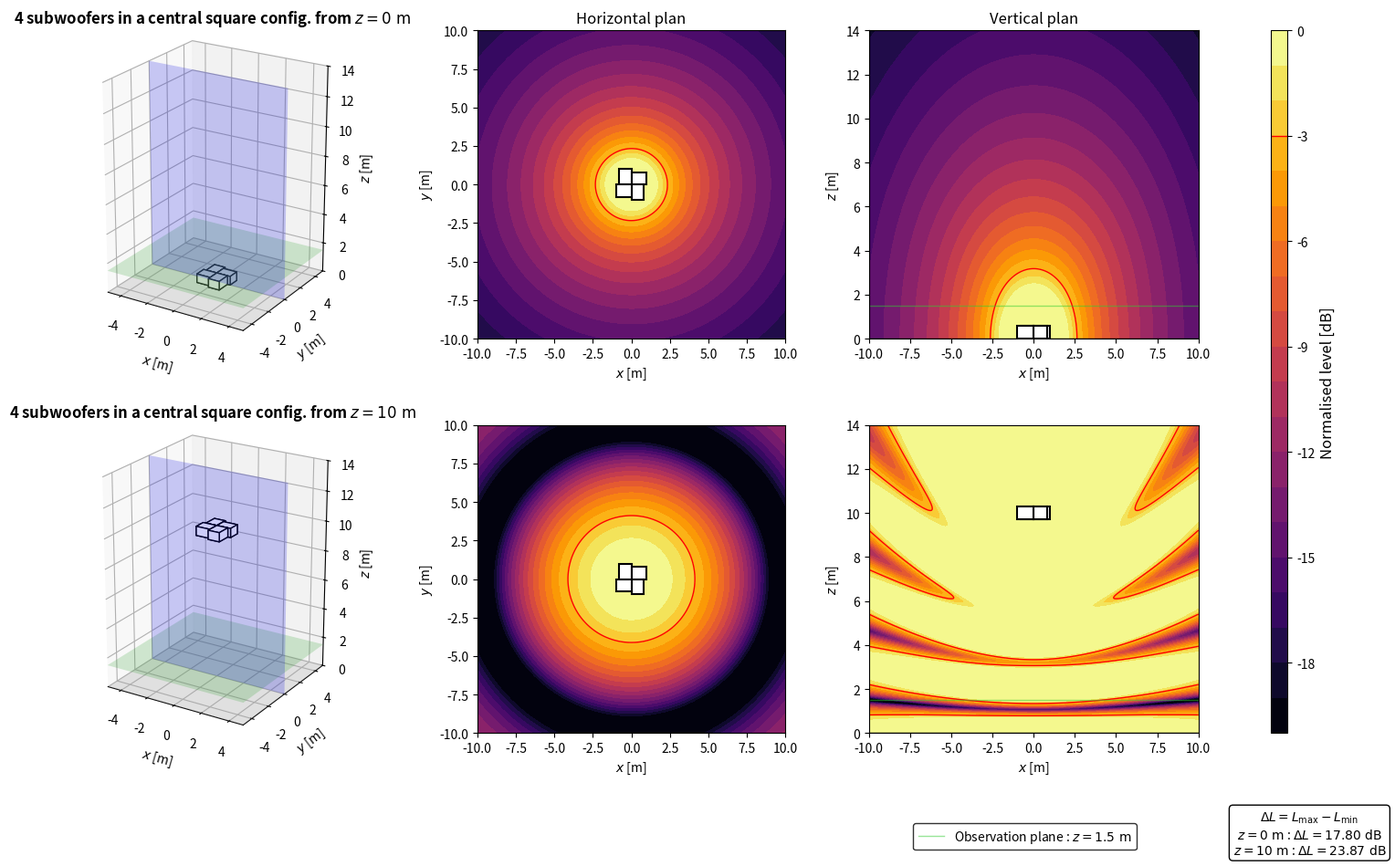

This chart was generated by the following Python code:
import numpy as np
import matplotlib.pyplot as plt
from matplotlib.patches import Rectangle
from matplotlib.lines import Line2D

plt.close('all')


# ============================================================
# PARAMETERS
# ============================================================

# Acoustic parameters
c = 343
rho = 1.2
f = 80
Q = 1e-3
k = 2*np.pi*f/c

# Observation area
z_obs = 1.5
x = np.linspace(-10, 10, 500)
y = np.linspace(-10, 10, 500)
X, Y = np.meshgrid(x, y)

# Vertical section
z_min = 0
z_max = 14
z_xz = np.linspace(z_min, z_max, 500)
X_xz, Z_xz = np.meshgrid(x, z_xz)
y_slice = 0

# Array heights
z_ground = 0
z_flown = 10

# Subwoofer dimensions
sub_w = 1.0
sub_h = 0.8
sub_z = 0.6

# Evaluation and display
evaluation_margin = 0.5
target = -3
level_min = -20
level_max = 0
levels = np.linspace(level_min, level_max, 21)


# ============================================================
# ARRAY GEOMETRY
# ============================================================

# Four touching subwoofers in a pinwheel configuration
sources = [
    {'x': -sub_h/2, 'y': sub_w/2, 'orientation': 'v'},    # Top
    {'x': sub_w/2, 'y': sub_h/2, 'orientation': 'h'},     # Right
    {'x': sub_h/2, 'y': -sub_w/2, 'orientation': 'v'},    # Bottom
    {'x': -sub_w/2, 'y': -sub_h/2, 'orientation': 'h'}    # Left
]

N_sub = len(sources)


# ============================================================
# ACOUSTIC MODEL
# ============================================================

def monopole_top_view(X, Y, z_obs, xs, ys, zs):
    r_direct = np.sqrt((X-xs)**2 + (Y-ys)**2 + (z_obs-zs)**2)
    r_image = np.sqrt((X-xs)**2 + (Y-ys)**2 + (z_obs+zs)**2)
    r_direct = np.maximum(r_direct, 0.05)
    r_image = np.maximum(r_image, 0.05)
    p_direct = 1j*rho*c*k*Q*np.exp(-1j*k*r_direct)/(4*np.pi*r_direct)
    p_image = 1j*rho*c*k*Q*np.exp(-1j*k*r_image)/(4*np.pi*r_image)
    return p_direct + p_image


def monopole_xz_view(X, Z, y_slice, xs, ys, zs):
    r_direct = np.sqrt((X-xs)**2 + (y_slice-ys)**2 + (Z-zs)**2)
    r_image = np.sqrt((X-xs)**2 + (y_slice-ys)**2 + (Z+zs)**2)
    r_direct = np.maximum(r_direct, 0.05)
    r_image = np.maximum(r_image, 0.05)
    p_direct = 1j*rho*c*k*Q*np.exp(-1j*k*r_direct)/(4*np.pi*r_direct)
    p_image = 1j*rho*c*k*Q*np.exp(-1j*k*r_image)/(4*np.pi*r_image)
    return p_direct + p_image


def array_top_view(X, Y, z_obs, z_array):
    p = np.zeros_like(X, dtype=complex)
    for src in sources:
        p += monopole_top_view(X, Y, z_obs, src['x'], src['y'], z_array)
    return p


def array_xz_view(X, Z, y_slice, z_array):
    p = np.zeros_like(X, dtype=complex)
    for src in sources:
        p += monopole_xz_view(X, Z, y_slice, src['x'], src['y'], z_array)
    return p


# ============================================================
# GEOMETRY HELPERS
# ============================================================

def sub_dims(orientation):
    if orientation == 'h':
        return sub_w, sub_h
    return sub_h, sub_w


def config_title(z):
    return rf'{N_sub} subwoofers in a central square config. from $z = {z:g}\ \mathrm{{m}}$'


def config_label(z):
    return rf'$z = {z:g}\ \mathrm{{m}}$'


# ============================================================
# EVALUATION AREA
# ============================================================

source_zone = np.zeros_like(X, dtype=bool)

for src in sources:
    dx, dy = sub_dims(src['orientation'])
    source_zone |= (np.abs(X-src['x']) <= dx/2 + evaluation_margin) & (np.abs(Y-src['y']) <= dy/2 + evaluation_margin)

evaluation_zone = ~source_zone


# ============================================================
# PRESSURE FIELDS
# ============================================================

p_ground_xy = array_top_view(X, Y, z_obs, z_ground)
p_flown_xy = array_top_view(X, Y, z_obs, z_flown)

ref_ground = np.max(np.abs(p_ground_xy[evaluation_zone]))
ref_flown = np.max(np.abs(p_flown_xy[evaluation_zone]))

SPL_ground_xy_raw = 20*np.log10(np.maximum(np.abs(p_ground_xy), 1e-12)/ref_ground)
SPL_flown_xy_raw = 20*np.log10(np.maximum(np.abs(p_flown_xy), 1e-12)/ref_flown)

gradient_ground = np.max(SPL_ground_xy_raw[evaluation_zone]) - np.min(SPL_ground_xy_raw[evaluation_zone])
gradient_flown = np.max(SPL_flown_xy_raw[evaluation_zone]) - np.min(SPL_flown_xy_raw[evaluation_zone])

SPL_ground_xy = np.clip(SPL_ground_xy_raw, level_min, level_max)
SPL_flown_xy = np.clip(SPL_flown_xy_raw, level_min, level_max)

p_ground_xz = array_xz_view(X_xz, Z_xz, y_slice, z_ground)
p_flown_xz = array_xz_view(X_xz, Z_xz, y_slice, z_flown)

SPL_ground_xz = np.clip(20*np.log10(np.maximum(np.abs(p_ground_xz), 1e-12)/ref_ground), level_min, level_max)
SPL_flown_xz = np.clip(20*np.log10(np.maximum(np.abs(p_flown_xz), 1e-12)/ref_flown), level_min, level_max)


# ============================================================
# DISPLAY FUNCTIONS
# ============================================================

def draw_sub_box(ax, src, z_source):
    dx, dy = sub_dims(src['orientation'])
    z_box = max(0, z_source-sub_z/2)
    ax.bar3d(src['x']-dx/2, src['y']-dy/2, z_box, dx, dy, sub_z, color='white', edgecolor='black', shade=False)


def draw_3d_scene(ax, z_source):
    xx = np.array([[-5, 5], [-5, 5]])
    yy = np.array([[-5, -5], [5, 5]])
    zz_ground = np.zeros((2, 2))
    zz_obs = z_obs*np.ones((2, 2))
    xx_slice = np.array([[-5, 5], [-5, 5]])
    yy_slice = y_slice*np.ones((2, 2))
    zz_slice = np.array([[z_min, z_min], [z_max, z_max]])

    ax.plot_surface(xx, yy, zz_ground, color='lightgray', alpha=0.25, linewidth=0)
    ax.plot_surface(xx, yy, zz_obs, color='limegreen', alpha=0.2, linewidth=0)
    ax.plot_surface(xx_slice, yy_slice, zz_slice, color='blue', alpha=0.2, linewidth=0)

    for src in sources:
        draw_sub_box(ax, src, z_source)

    ax.set_title(config_title(z_source), fontsize=12, fontweight='bold')
    ax.set_xlabel(r'$x$ [m]')
    ax.set_ylabel(r'$y$ [m]')
    ax.set_zlabel(r'$z$ [m]')
    ax.set_xlim(-5, 5)
    ax.set_ylim(-5, 5)
    ax.set_zlim(z_min, z_max)
    ax.set_box_aspect((10, 10, 14))
    ax.view_init(elev=22, azim=-58)


def plot_horizontal(ax, SPL, title=None):
    im = ax.contourf(X, Y, SPL, levels=levels, cmap='inferno')
    ax.contour(X, Y, SPL, levels=[target], colors='red', linewidths=1, linestyles='solid')

    for src in sources:
        dx, dy = sub_dims(src['orientation'])
        ax.add_patch(Rectangle((src['x']-dx/2, src['y']-dy/2), dx, dy, facecolor='white', edgecolor='black', linewidth=1.5))

    if title is not None:
        ax.set_title(title, fontsize=12)

    ax.set_xlabel(r'$x$ [m]')
    ax.set_ylabel(r'$y$ [m]')
    ax.set_xlim(-10, 10)
    ax.set_ylim(-10, 10)
    ax.set_aspect('equal')
    return im


def plot_vertical(ax, SPL, z_source, title=None):
    ax.contourf(X_xz, Z_xz, SPL, levels=levels, cmap='inferno')
    ax.contour(X_xz, Z_xz, SPL, levels=[target], colors='red', linewidths=1, linestyles='solid')

    for src in sources:
        dx, dy = sub_dims(src['orientation'])
        if np.abs(src['y']-y_slice) <= dy/2:
            ax.add_patch(Rectangle((src['x']-dx/2, max(0, z_source-sub_z/2)), dx, sub_z, facecolor='white', edgecolor='black', linewidth=1.5))

    ax.axhline(0, color='black', linewidth=1)
    ax.axhline(z_obs, color='limegreen', linewidth=1, alpha=0.5)

    if title is not None:
        ax.set_title(title, fontsize=12)

    ax.set_xlabel(r'$x$ [m]')
    ax.set_ylabel(r'$z$ [m]')
    ax.set_xlim(-10, 10)
    ax.set_ylim(0, 14)


# ============================================================
# FIGURE
# ============================================================

fig = plt.figure(figsize=(16, 10))
gs = fig.add_gridspec(2, 4, width_ratios=[1.1, 1, 1, 0.05], left=0.06, right=0.92, bottom=0.16, top=0.93, wspace=0.28, hspace=0.28)

ax3d_ground = fig.add_subplot(gs[0, 0], projection='3d')
axxy_ground = fig.add_subplot(gs[0, 1])
axxz_ground = fig.add_subplot(gs[0, 2])

ax3d_flown = fig.add_subplot(gs[1, 0], projection='3d')
axxy_flown = fig.add_subplot(gs[1, 1])
axxz_flown = fig.add_subplot(gs[1, 2])

cax = fig.add_subplot(gs[:, 3])

draw_3d_scene(ax3d_ground, z_ground)
im = plot_horizontal(axxy_ground, SPL_ground_xy, r'Horizontal plan')
plot_vertical(axxz_ground, SPL_ground_xz, z_ground, r'Vertical plan')

draw_3d_scene(ax3d_flown, z_flown)
plot_horizontal(axxy_flown, SPL_flown_xy)
plot_vertical(axxz_flown, SPL_flown_xz, z_flown)


# ============================================================
# INFORMATION BOXES
# ============================================================

gradient_box = r'$\Delta L = L_{\mathrm{max}} - L_{\mathrm{min}}$' + '\n' + config_label(z_ground) + rf' : $\Delta L = {gradient_ground:.2f}\ \mathrm{{dB}}$' + '\n' + config_label(z_flown) + rf' : $\Delta L = {gradient_flown:.2f}\ \mathrm{{dB}}$'
fig.text(0.935, 0.05, gradient_box, ha='center', va='center', bbox=dict(boxstyle='round', facecolor='white', edgecolor='black'))

green_line = Line2D([0], [0], color='limegreen', linewidth=1, alpha=0.5)
fig.legend([green_line], [rf'Observation plane : $z = {z_obs:g}\ \mathrm{{m}}$'], loc='lower center', bbox_to_anchor=(0.74, 0.025), frameon=True, edgecolor='black', fancybox=True)


# ============================================================
# COLORBAR
# ============================================================

cbar = fig.colorbar(im, cax=cax)
cbar.set_label(r'Normalised level [dB]', fontsize=12)
cbar.ax.axhline(target, color='red', linewidth=1, linestyle='solid')

plt.show()
